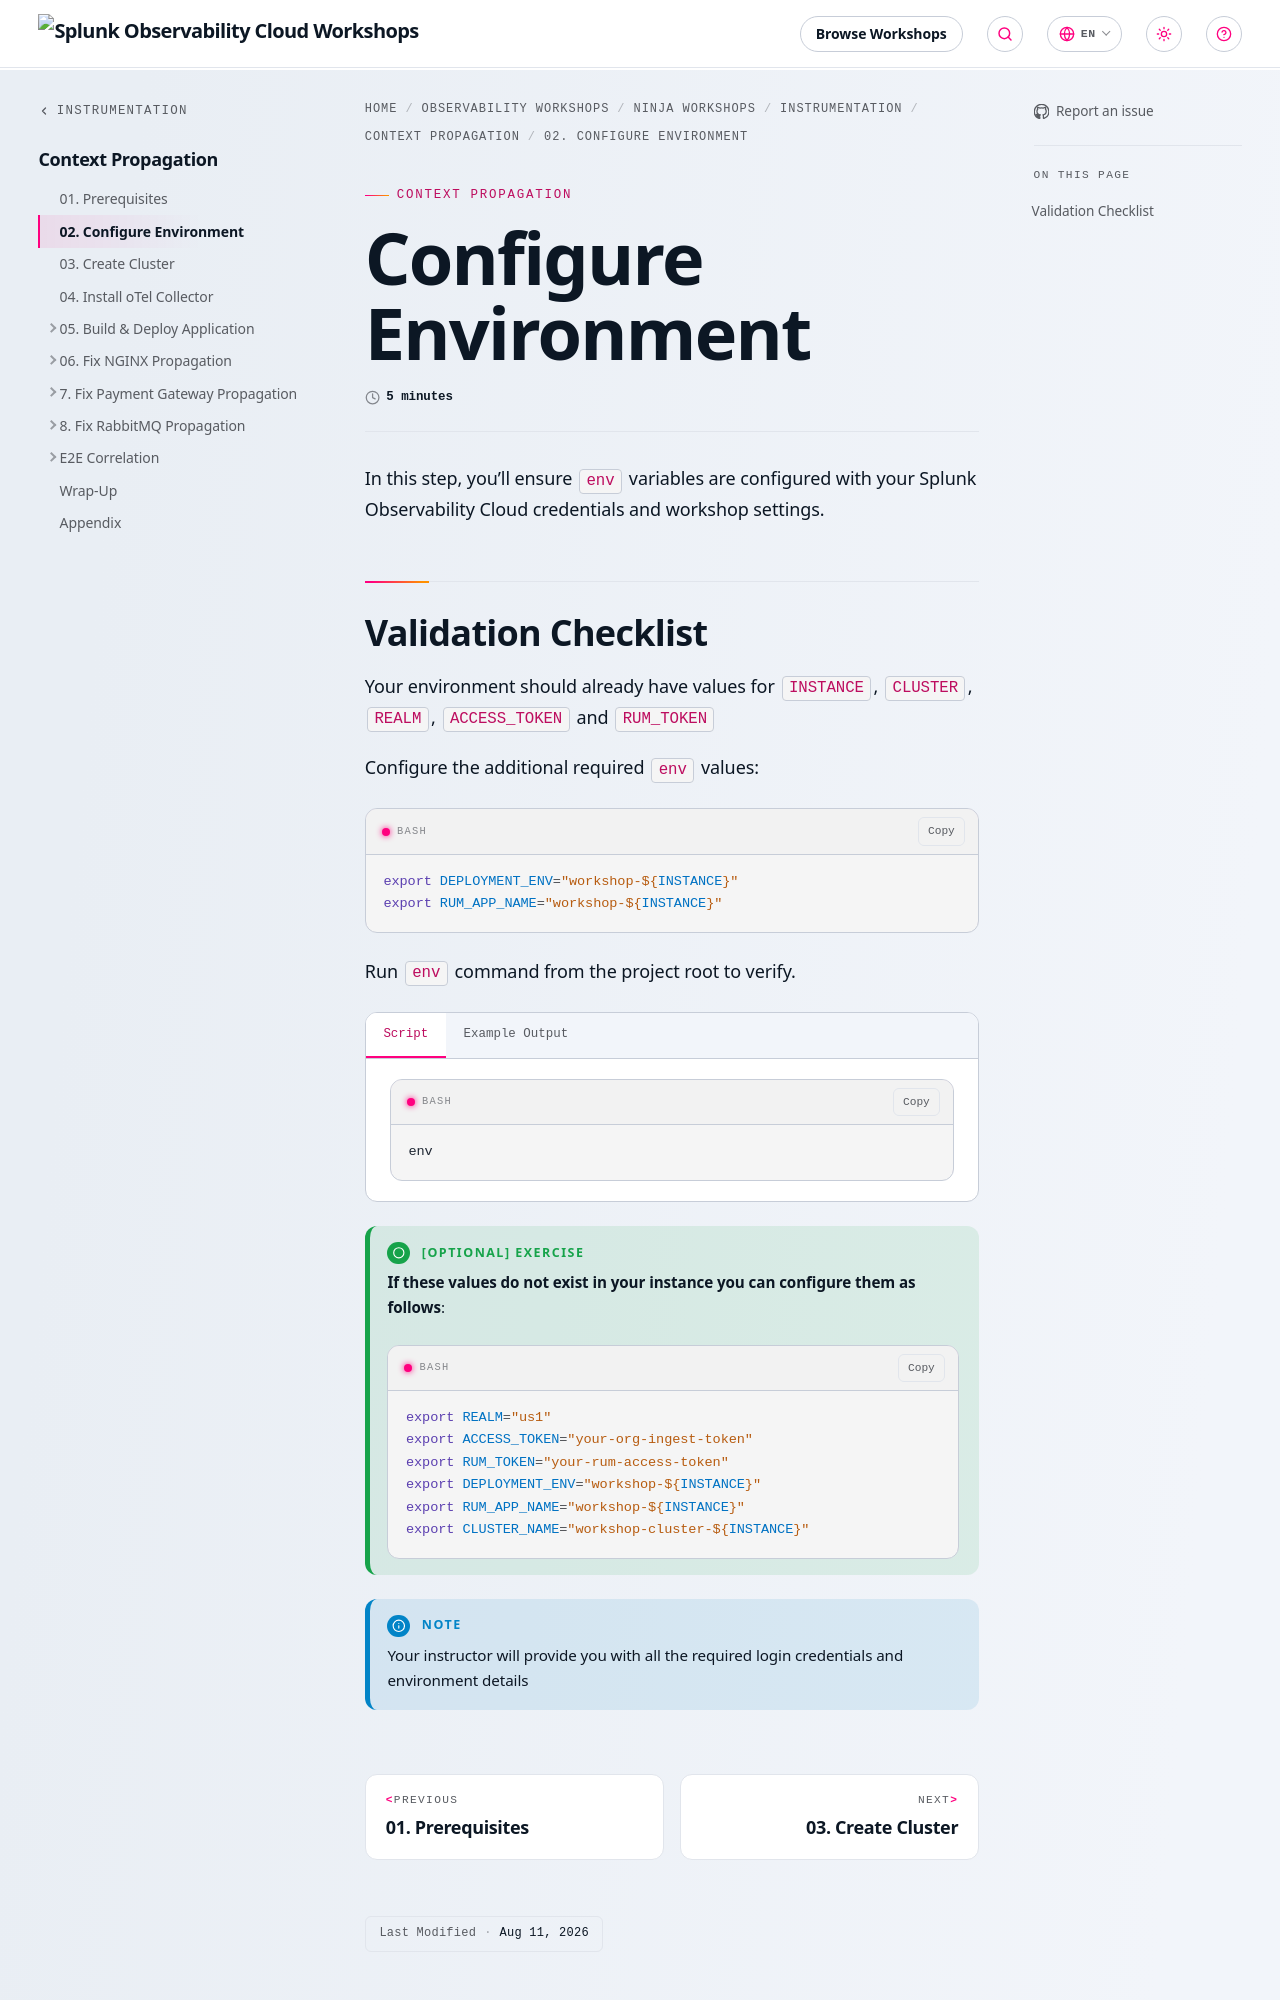

repository: splunk/observability-workshop · page: en/ninja-workshops/instrumentation/5-context-propagation/02-configure-environment/index.html · generator: mkdocs

---
title: Configure Environment
linkTitle: 02. Configure Environment
weight: 2
time: 5 minutes

---
In this step, you'll ensure `env` variables are configured with your Splunk Observability Cloud credentials and workshop settings.
